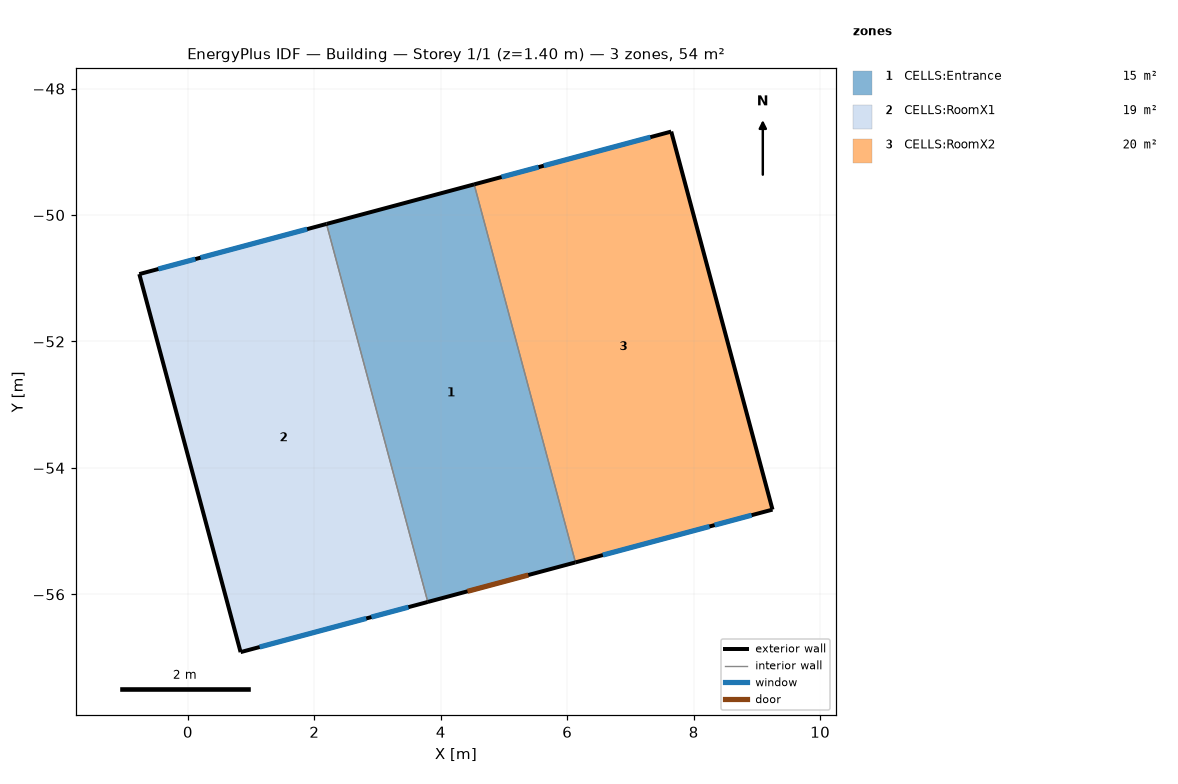
=== STOREY PLAN SPEC (per zone: floor XY polygon, exterior-wall plan segments, windows/doors) ===
zone 1: CELLS:Entrance  (15.0 m²)
  floor: (6.13, -55.49) (3.79, -56.12) (2.19, -50.14) (4.53, -49.52)
  exterior wall: (4.53, -49.52) – (2.19, -50.14)  [2.4 m]
  exterior wall: (3.79, -56.12) – (6.13, -55.49)  [2.4 m]
    door: (4.42, -55.95) – (5.38, -55.69)  [2.0 m²]
  interior walls: 2
zone 2: CELLS:RoomX1  (19.0 m²)
  floor: (3.79, -56.12) (0.83, -56.91) (-0.77, -50.93) (2.19, -50.14)
  exterior wall: (2.19, -50.14) – (-0.77, -50.93)  [3.1 m]
    window: (0.12, -50.70) – (-0.47, -50.85)  [1.1 m²]
    window: (1.89, -50.22) – (0.20, -50.68)  [3.0 m²]
  exterior wall: (-0.77, -50.93) – (0.83, -56.91)  [6.2 m]
  exterior wall: (0.83, -56.91) – (3.79, -56.12)  [3.1 m]
    window: (2.90, -56.36) – (3.49, -56.20)  [1.1 m²]
    window: (1.13, -56.83) – (2.82, -56.38)  [3.0 m²]
  interior walls: 1
zone 3: CELLS:RoomX2  (20.0 m²)
  floor: (9.25, -54.66) (6.13, -55.49) (4.53, -49.52) (7.64, -48.68)
  exterior wall: (9.25, -54.66) – (7.64, -48.68)  [6.2 m]
  exterior wall: (7.64, -48.68) – (4.53, -49.52)  [3.2 m]
    window: (5.55, -49.24) – (4.96, -49.40)  [1.1 m²]
    window: (7.31, -48.77) – (5.63, -49.22)  [3.0 m²]
  exterior wall: (6.13, -55.49) – (9.25, -54.66)  [3.2 m]
    window: (8.33, -54.90) – (8.92, -54.75)  [1.1 m²]
    window: (6.56, -55.38) – (8.25, -54.93)  [3.0 m²]
  interior walls: 1

=== DERIVED (storey summary) ===
Building: Building
Storey: 1 of 1  (floor level z = 1.40 m)
Storey gross floor area: 53.9 m²
Zones on this storey: 3
  - CELLS:Entrance: floor 15.0 m²; exterior wall 4.8 m (15.0 m²); WWR 0.0%; 1 door(s)
  - CELLS:RoomX1: floor 19.0 m²; exterior wall 12.3 m (38.2 m²); 4 window(s) 8.2 m²; WWR 21.5%
  - CELLS:RoomX2: floor 20.0 m²; exterior wall 12.6 m (39.2 m²); 4 window(s) 8.2 m²; WWR 21.0%
Zone adjacency (shared interzone walls):
  - CELLS:Entrance ↔ CELLS:RoomX1
  - CELLS:Entrance ↔ CELLS:RoomX2